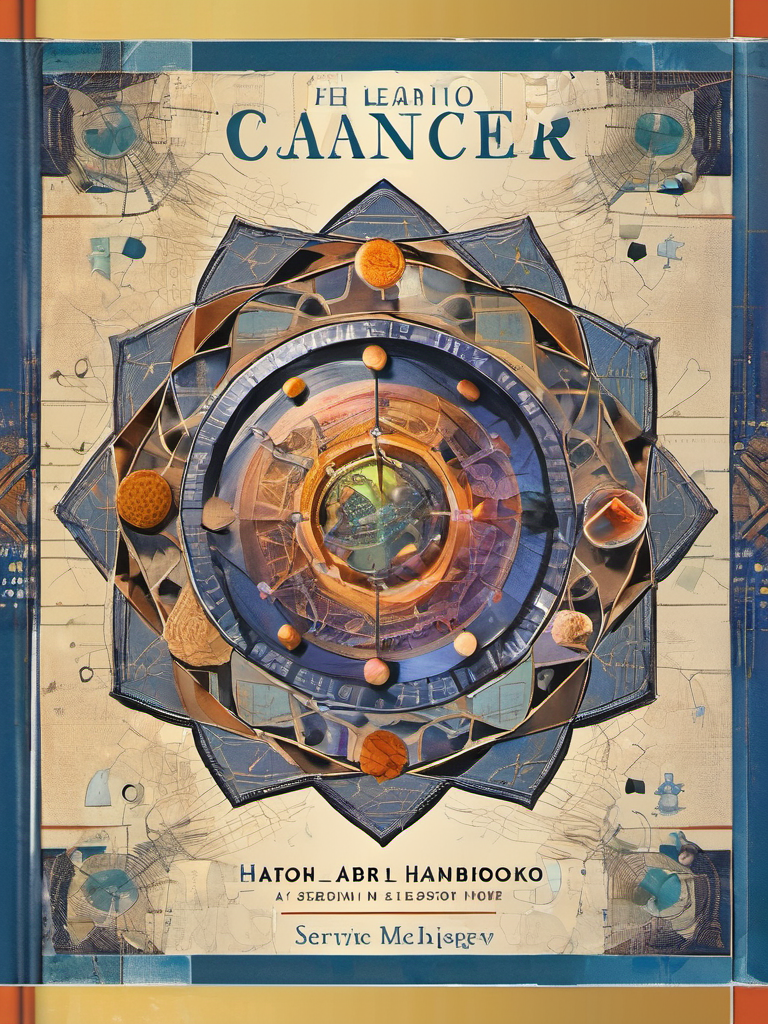
Generation parameters embedded in this image by AUTOMATIC1111 Stable Diffusion web UI or a fork of it (Forge, ...) (PNG 'parameters' text chunk):
Collage style Book Cover Design: A book cover for a Deep Learning Cancer Handbook, studio lighting, random colors  theme, HDR effects, DSLR shot | Title Style: vintage | Subtitle Style: serif . Mixed media, layered, textural, detailed, artistic
Negative prompt: ugly, deformed, noisy, blurry, low contrast, realism, photorealistic, (worst quality:2.00), (low quality:2.00), (normal quality:2.00), low-res,text,watermark


Steps: 25, Sampler: DPM++ 2M Karras, CFG scale: 7, Seed: 1925353429, Size: 768x1024, Model hash: 31e35c80fc, Model: sd_xl_base_1.0, Style Selector Enabled: True, Style Selector Randomize: False, Style Selector Style: Collage, Version: v1.6.0